Run: headless pygame with SDL's dummy video driver; simulated clock (each Clock.tick advances the game by its frame time, no real sleeping); random seed 0; keys injected as events and as key.get_pressed() state; no mouse input.
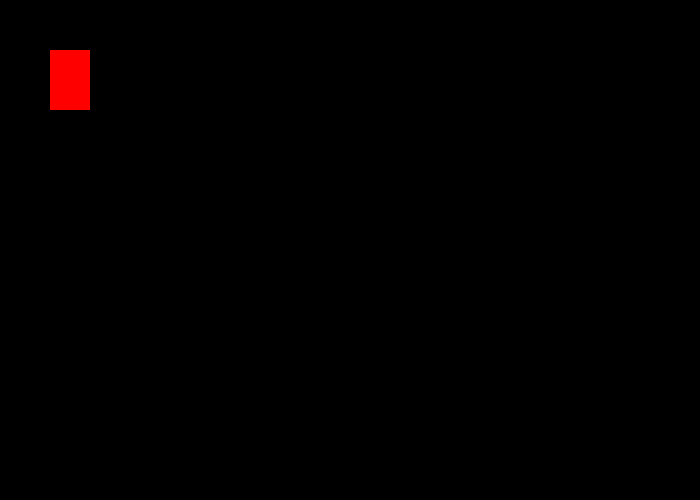
Frame 1 of 4 · flips 1–60 · no input
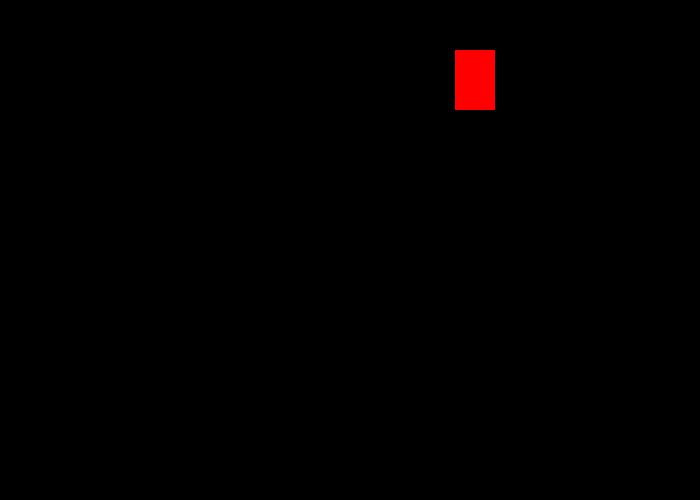
Frame 2 of 4 · flips 61–180 · tapped SPACE, RETURN · held RIGHT (→), D
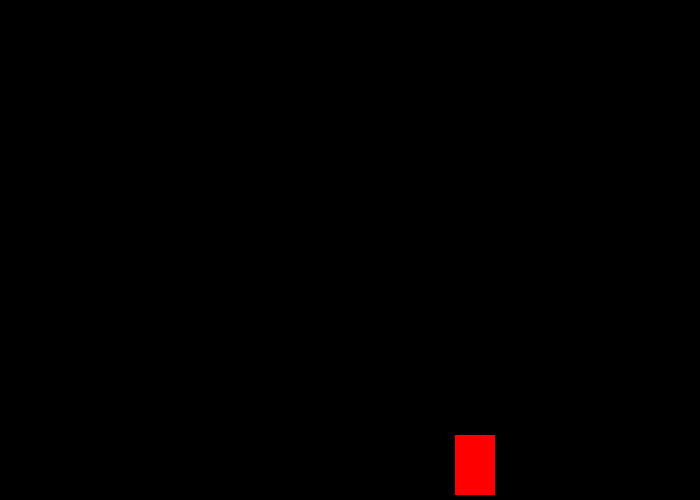
Frame 3 of 4 · flips 181–300 · held DOWN (↓), S
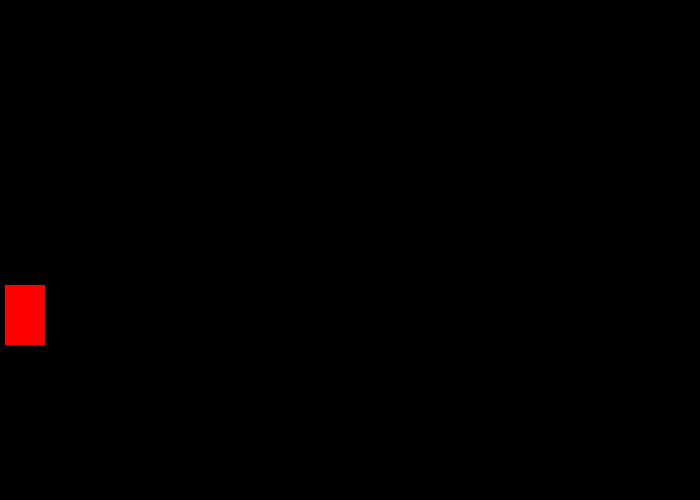
Frame 4 of 4 · flips 301–420 · held LEFT (←), A, UP (↑), W

The pygame program that drew these frames:

import pygame
pygame.init()
pygame.display.set_caption('Hello World')
screen=pygame.display.set_mode((700,500))
done = False
x,y,width,height,vel=50,50,40,60,5
while not done:
    pygame.time.delay(50)
    for event in pygame.event.get():
        if event.type== pygame.QUIT:
            done=True
    keys=pygame.key.get_pressed()
    if keys[pygame.K_LEFT] and x>vel:
        x-=vel
    elif keys[pygame.K_RIGHT] and x < 500-vel-width:
        x+=vel
    elif keys[pygame.K_UP] and y>vel:
        y-=vel
    elif keys[pygame.K_DOWN] and y< 500-height-vel:
        y+=vel
    screen.fill((0,0,0))
    pygame.draw.rect(screen,(255,0,0),(x,y,width,height))
    pygame.display.update()
pygame.quit()
    
